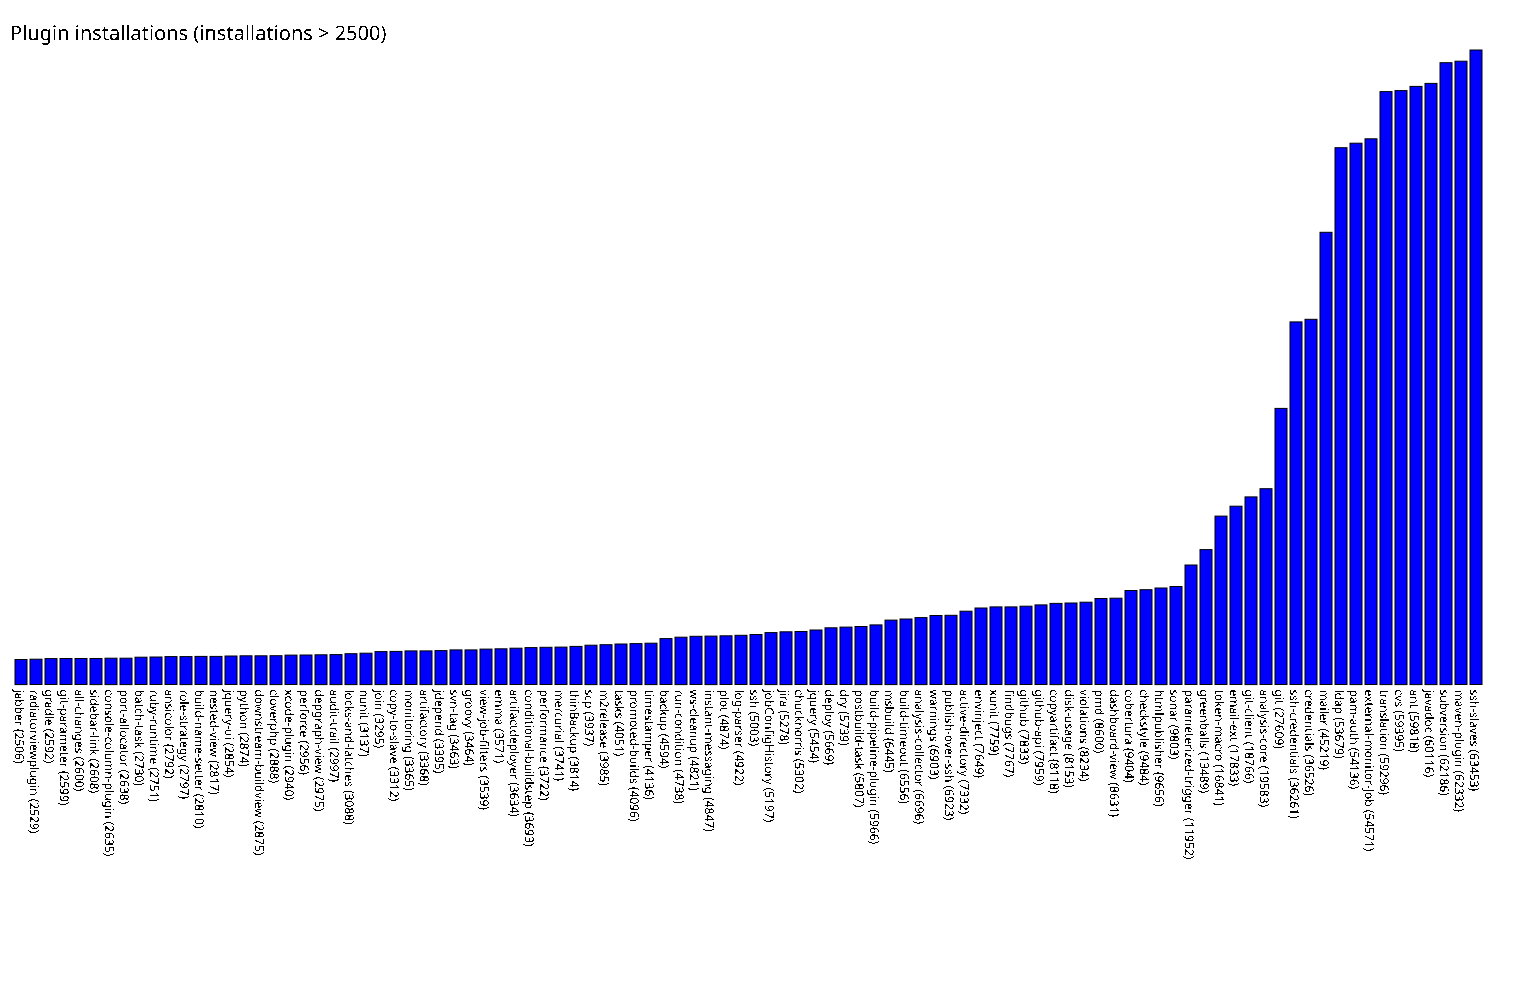

Data behind this chart, as committed beside it:
jabber, 2506
radiatorviewplugin, 2529
gradle, 2592
git-parameter, 2599
all-changes, 2600
sidebar-link, 2608
console-column-plugin, 2635
port-allocator, 2638
batch-task, 2730
ruby-runtime, 2751
ansicolor, 2792
role-strategy, 2797
build-name-setter, 2810
nested-view, 2817
jquery-ui, 2854
python, 2874
downstream-buildview, 2875
cloverphp, 2888
xcode-plugin, 2940
perforce, 2956
depgraph-view, 2975
audit-trail, 2997
locks-and-latches, 3088
nunit, 3137
join, 3295
copy-to-slave, 3312
monitoring, 3365
artifactory, 3368
jdepend, 3395
svn-tag, 3463
groovy, 3464
view-job-filters, 3539
emma, 3571
artifactdeployer, 3634
conditional-buildstep, 3693
performance, 3722
mercurial, 3741
thinBackup, 3814
scp, 3937
m2release, 3985
tasks, 4051
promoted-builds, 4096
timestamper, 4136
backup, 4594
run-condition, 4738
ws-cleanup, 4821
instant-messaging, 4847
plot, 4874
log-parser, 4922
ssh, 5003
jobConfigHistory, 5197
jira, 5278
chucknorris, 5302
jquery, 5454
deploy, 5669
dry, 5739
postbuild-task, 5807
build-pipeline-plugin, 5966
msbuild, 6445
build-timeout, 6556
analysis-collector, 6696
... 37 more rows
